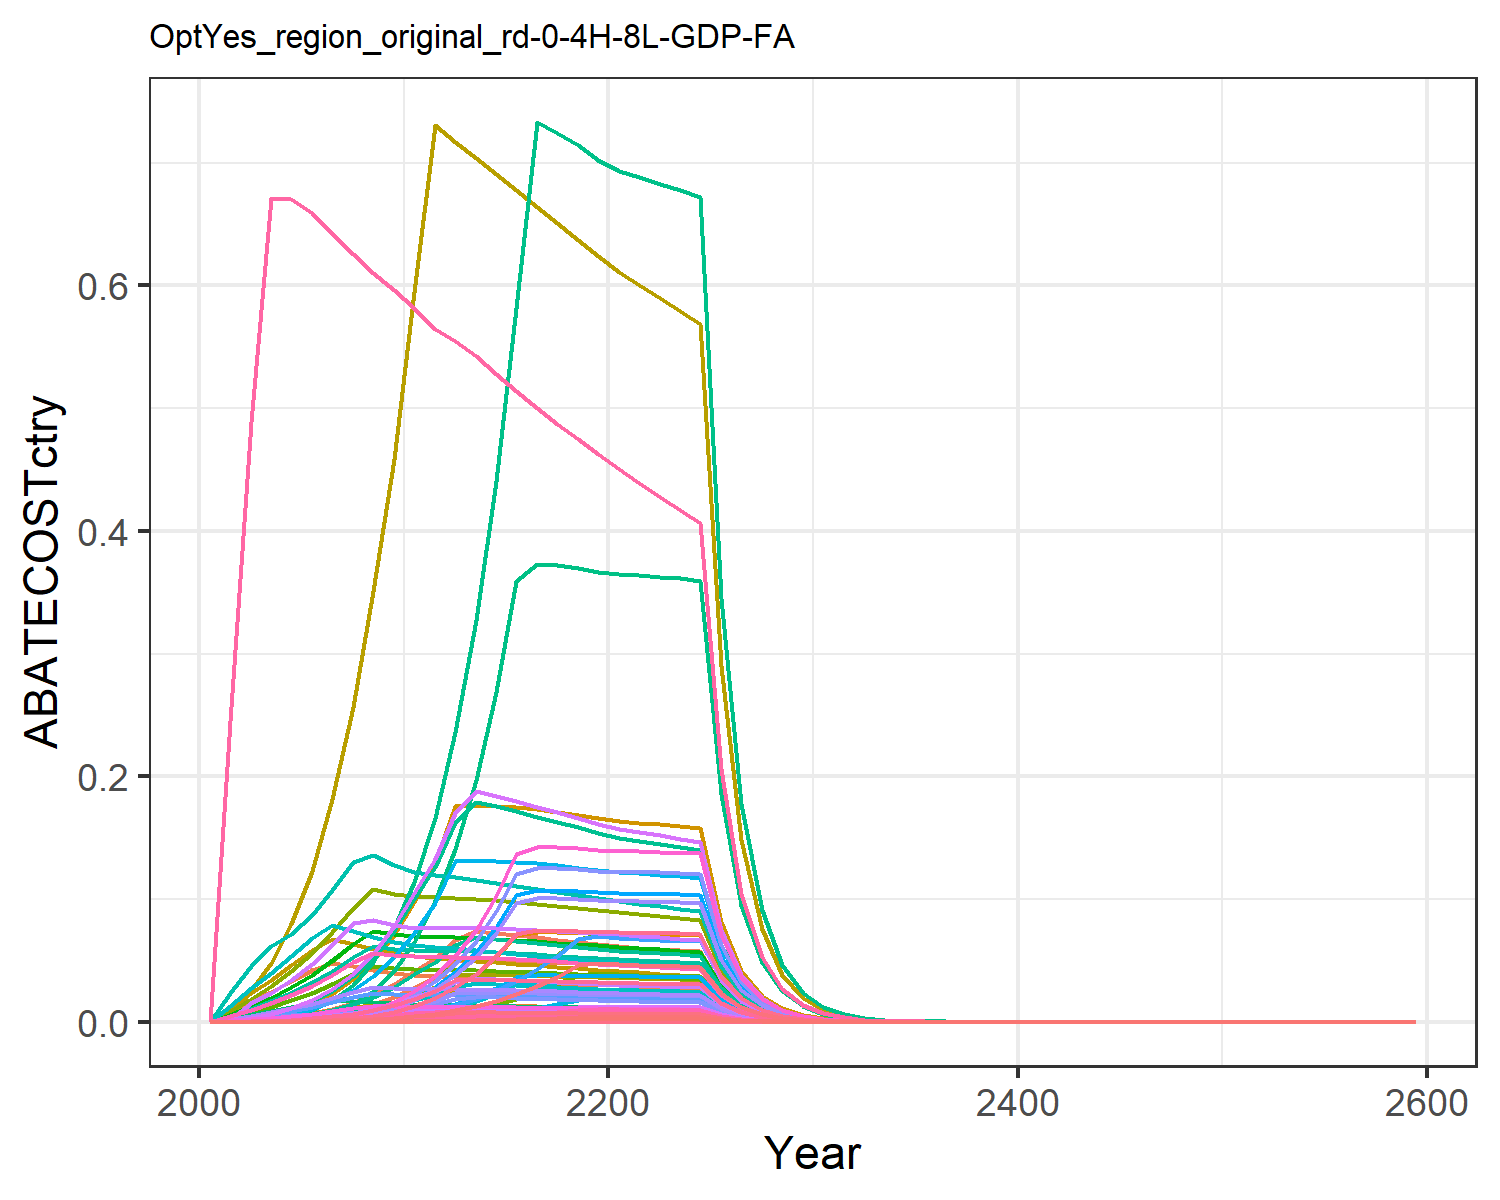

The file beside this chart, header and first rows:
0.0, 0.0, 0.0, 0.0, 0.0, 0.0, 0.0, 0.0, 0.0, 0.0, 0.0, 0.0, 0.0, 0.0, 0.0, 0.0, 0.0, 0.0, 0.0, 0.0, 0.0, 0.0, 0.0, 0.0
0.0, 0.0, 0.0, 3.2570439998654577e-7, 0.0, 0.0, 0.008059, 0.0009313, 0.0, 0.0, 0.001104, 0.0, 0.0, 0.0, 0.0, 3.332583946369314e-8, 0.0, 0.0, 0.0, 0.0, 0.0, 0.0, 0.0, 0.0
6.533413249876697e-6, 4.3901488543853e-6, 1.883492413242387e-5, 0.001217, 0.0006387, 1.4362416859506897e-5, 0.01678, 0.002058, 8.754636901717422e-5, 1.7689337963431303e-7, 0.00244, 5.632485708779632e-7, 7.929747508319934e-7, 5.94005448831893e-5, 7.51430162232705e-5, 0.0001245, 8.388330819166067e-6, 2.3336231101351812e-5, 9.10817833460533e-5, 2.222384899916326e-6, 5.825102779660735e-5, 0.002265, 3.6894212074581543e-6, 3.1511823017572784e-6
1.790264661901804e-5, 1.2555001990632335e-5, 3.716103416832236e-5, 0.00239, 0.001317, 2.8336841704450233e-5, 0.0244, 0.003155, 0.0001727, 5.0588187487539e-7, 0.003741, 1.6107852291910032e-6, 2.2677589998507804e-6, 0.0001628, 0.0001483, 0.0002446, 1.7301162218531802e-5, 4.604204801782771e-5, 0.0001797, 4.5837297663101034e-6, 0.0001201, 0.004671, 7.609532358556985e-6, 8.634767314241008e-6
4.311520451890745e-5, 3.190513537584385e-5, 6.652808719275448e-5, 0.004263, 0.002427, 5.0730447036050664e-5, 0.03287, 0.004513, 0.0003092, 1.2855616999605198e-6, 0.005352, 4.093374165698577e-6, 5.7628949755652975e-6, 0.000392, 0.0002654, 0.0004362, 3.187997745373631e-5, 8.242745266960674e-5, 0.0003217, 8.446207240774997e-6, 0.0002214, 0.008607, 1.4021700794437158e-5, 2.079523584692743e-5
9.133395182107863e-5, 6.976726702995804e-5, 0.0001107, 0.006877, 0.004072, 8.439076156968525e-5, 0.04193, 0.006118, 0.0005144, 2.811150159624114e-6, 0.007255, 8.951020740317766e-6, 1.2601777986194603e-5, 0.0008304, 0.0004415, 0.0007036, 5.347081574062334e-5, 0.0001371, 0.0005352, 1.4166433829320928e-5, 0.0003713, 0.01444, 2.3517952000986464e-5, 4.405200184353358e-5
0.0001756, 0.0001351, 0.0001746, 0.0104, 0.006432, 0.0001332, 0.04796, 0.007975, 0.0008118, 5.442727221990371e-6, 0.009457, 1.733026038510946e-5, 2.4398568627195446e-5, 0.001597, 0.0006968, 0.001065, 8.44680812071306e-5, 0.0002164, 0.0008446, 2.237877740476328e-5, 0.0005866, 0.02281, 3.715141151167271e-5, 8.47076900583346e-5
0.0003176, 0.0002467, 0.000263, 0.01521, 0.009726, 0.0002006, 0.04508, 0.01012, 0.001223, 9.94037852966011e-6, 0.01201, 3.165129193863282e-5, 4.456056639331638e-5, 0.002888, 0.001049, 0.001557, 0.0001277, 0.0003259, 0.001272, 3.384213077772e-5, 0.000887, 0.03449, 5.6181930952461675e-5, 0.0001532
0.000545, 0.0004291, 0.0003801, 0.02165, 0.01417, 0.0002899, 0.04242, 0.01178, 0.001767, 1.729055587175483e-5, 0.01397, 5.5055089707621696e-5, 7.75098212408841e-5, 0.004955, 0.001517, 0.002215, 0.0001861, 0.000471, 0.001838, 4.929262448479065e-5, 0.001292, 0.05023, 8.183157388817073e-5, 0.0002628
0.0008972, 0.0007269, 0.0005255, 0.03052, 0.01998, 0.0004007, 0.03997, 0.01139, 0.002442, 2.9289610442283877e-5, 0.0135, 9.326143950267191e-5, 0.0001313, 0.008157, 0.002096, 0.003122, 0.0002623, 0.0006511, 0.002541, 6.950535897390067e-5, 0.001822, 0.07083, 0.0001154, 0.0004327
0.001402, 0.001148, 0.0007208, 0.04121, 0.02753, 0.0005497, 0.03829, 0.01116, 0.00335, 4.624196743636899e-5, 0.01323, 0.0001472, 0.0002073, 0.01275, 0.002876, 0.004216, 0.0003615, 0.0008931, 0.003486, 9.577513664860557e-5, 0.00251, 0.0976, 0.000159, 0.0006764
0.002131, 0.001686, 0.0007651, 0.05181, 0.03665, 0.0005834, 0.03725, 0.01106, 0.003556, 6.793411321444259e-5, 0.01312, 0.0002163, 0.0003045, 0.01938, 0.003052, 0.005301, 0.0004814, 0.000948, 0.0037, 0.0001275, 0.003343, 0.13, 0.0002117, 0.001028
0.003043, 0.002386, 0.0007663, 0.06676, 0.04952, 0.0005843, 0.03652, 0.01104, 0.003562, 9.612961647874238e-5, 0.01309, 0.0003061, 0.0004309, 0.02767, 0.003057, 0.006831, 0.0006504, 0.0009495, 0.003706, 0.0001723, 0.004516, 0.1756, 0.000286, 0.001468
0.00425, 0.003287, 0.0007635, 0.07366, 0.04968, 0.0005822, 0.03563, 0.01094, 0.003549, 0.0001325, 0.01297, 0.0004218, 0.0005938, 0.03864, 0.003046, 0.007537, 0.0006524, 0.0009459, 0.003692, 0.0001728, 0.004531, 0.1761, 0.000287, 0.00205
0.005803, 0.004422, 0.0007579, 0.07211, 0.04958, 0.0005779, 0.0347, 0.0108, 0.003523, 0.0001782, 0.01281, 0.0005674, 0.0007988, 0.05276, 0.003024, 0.007378, 0.0006511, 0.000939, 0.003665, 0.0001725, 0.004521, 0.1758, 0.0002864, 0.002799
0.007761, 0.005822, 0.0007504, 0.07042, 0.04928, 0.0005722, 0.03376, 0.01065, 0.003488, 0.0002346, 0.01262, 0.0007469, 0.001052, 0.07056, 0.002994, 0.007206, 0.0006472, 0.0009297, 0.003629, 0.0001715, 0.004494, 0.1747, 0.0002846, 0.003743
0.008069, 0.007514, 0.0007414, 0.06866, 0.04882, 0.0005654, 0.03285, 0.01047, 0.003446, 0.0003027, 0.01242, 0.000964, 0.001357, 0.07336, 0.002958, 0.007025, 0.0006412, 0.0009186, 0.003585, 0.0001699, 0.004453, 0.1731, 0.000282, 0.003892
0.008046, 0.009522, 0.0007314, 0.06684, 0.04824, 0.0005577, 0.03196, 0.0103, 0.0034, 0.0003837, 0.01221, 0.001222, 0.00172, 0.07315, 0.002918, 0.006839, 0.0006336, 0.0009062, 0.003537, 0.0001679, 0.0044, 0.1711, 0.0002787, 0.003881
0.007997, 0.01187, 0.0007205, 0.065, 0.04756, 0.0005494, 0.03111, 0.01011, 0.003349, 0.0004781, 0.01199, 0.001522, 0.002143, 0.07271, 0.002874, 0.00665, 0.0006246, 0.0008927, 0.003484, 0.0001655, 0.004337, 0.1686, 0.0002747, 0.003857
0.007926, 0.01235, 0.0007089, 0.06315, 0.04679, 0.0005406, 0.0303, 0.00993, 0.003295, 0.0004978, 0.01177, 0.001585, 0.002231, 0.07206, 0.002828, 0.006461, 0.0006145, 0.0008783, 0.003428, 0.0001628, 0.004268, 0.1659, 0.0002703, 0.003823
0.007876, 0.01209, 0.0006981, 0.06163, 0.04618, 0.0005323, 0.02953, 0.009751, 0.003245, 0.0004871, 0.01156, 0.001551, 0.002184, 0.07161, 0.002785, 0.006306, 0.0006064, 0.0008649, 0.003376, 0.0001607, 0.004211, 0.1637, 0.0002667, 0.003799
0.007858, 0.01189, 0.0006884, 0.06049, 0.04575, 0.000525, 0.02881, 0.009581, 0.0032, 0.0004792, 0.01136, 0.001526, 0.002148, 0.07144, 0.002747, 0.006189, 0.0006009, 0.000853, 0.003329, 0.0001592, 0.004173, 0.1622, 0.0002643, 0.00379
0.007836, 0.01178, 0.0006788, 0.05943, 0.04534, 0.0005176, 0.02811, 0.009413, 0.003155, 0.0004747, 0.01116, 0.001511, 0.002128, 0.07125, 0.002708, 0.006081, 0.0005954, 0.0008411, 0.003283, 0.0001578, 0.004135, 0.1608, 0.0002619, 0.00378
0.007807, 0.01168, 0.0006692, 0.05842, 0.04491, 0.0005103, 0.02746, 0.009249, 0.00311, 0.0004706, 0.01097, 0.001498, 0.00211, 0.07098, 0.00267, 0.005977, 0.0005899, 0.0008291, 0.003236, 0.0001563, 0.004096, 0.1593, 0.0002594, 0.003765
0.007768, 0.01158, 0.0006594, 0.05743, 0.04447, 0.0005028, 0.02683, 0.009087, 0.003065, 0.0004665, 0.01077, 0.001485, 0.002091, 0.07062, 0.002631, 0.005876, 0.000584, 0.000817, 0.003189, 0.0001547, 0.004055, 0.1577, 0.0002569, 0.003747
0.004005, 0.005952, 0.000337, 0.02929, 0.02283, 0.000257, 0.01361, 0.004632, 0.001567, 0.0002398, 0.005492, 0.0007636, 0.001075, 0.03641, 0.001345, 0.002997, 0.0002998, 0.0004176, 0.00163, 7.94236767484147e-5, 0.002082, 0.08094, 0.0001319, 0.001932
0.002062, 0.003056, 0.0001722, 0.01493, 0.01171, 0.0001313, 0.006902, 0.00236, 0.0008002, 0.0001231, 0.002799, 0.0003921, 0.000552, 0.01875, 0.0006868, 0.001528, 0.0001538, 0.0002133, 0.0008325, 4.073812078329571e-5, 0.001068, 0.04152, 6.763008818838802e-5, 0.0009946
0.00106, 0.001568, 8.786997948826188e-5, 0.00761, 0.005999, 6.700453189902641e-5, 0.003501, 0.001202, 0.0004084, 6.316066507196232e-5, 0.001426, 0.0002011, 0.0002831, 0.009639, 0.0003506, 0.0007787, 7.878686950077688e-5, 0.0001089, 0.0004249, 2.0873610360018188e-5, 0.0005471, 0.02127, 3.4652656585890624e-5, 0.0005113
0.0005442, 0.000803, 4.481871205778772e-5, 0.003876, 0.003071, 3.4176141148985714e-5, 0.001776, 0.0006122, 0.0002083, 3.2355518372731774e-5, 0.0007259, 0.000103, 0.000145, 0.004948, 0.0001788, 0.0003965, 4.032713691838424e-5, 5.5529813387726154e-5, 0.0002167, 1.0684178065498044e-5, 0.00028, 0.01089, 1.7736996476439274e-5, 0.0002625
0.000279, 0.0004109, 2.2845165691944983e-5, 0.001972, 0.00157, 1.742039365730083e-5, 0.0009008, 0.0003116, 0.0001062, 1.6556069484619663e-5, 0.0003695, 5.2716401800033344e-5, 7.421727767010694e-5, 0.002536, 9.114210623540258e-5, 0.0002018, 2.06217016111809e-5, 2.830486931551524e-5, 0.0001105, 5.463465766819242e-6, 0.0001432, 0.005568, 9.069997940988288e-6, 0.0001345
0.0001426, 0.0002097, 1.1616173515388664e-5, 0.001002, 0.0008006, 8.857817805231871e-6, 0.0004559, 0.0001582, 5.39929869637797e-5, 8.447846860872717e-6, 0.0001875, 2.689890193301198e-5, 3.786986982450049e-5, 0.001296, 4.6343394259631934e-5, 0.0001025, 1.0514073400103634e-5, 1.4392291031417448e-5, 5.617340383216269e-5, 2.785574205968811e-6, 7.301280732581962e-5, 0.002839, 4.624381919998053e-6, 6.87622944061458e-5
7.262832726288832e-5, 0.0001067, 5.890203504674004e-6, 0.0005075, 0.0004069, 4.4915263542699305e-6, 0.0002301, 8.004560327471628e-5, 2.7378179279136924e-5, 4.297377058729232e-6, 9.49164719960111e-5, 1.3683335644651047e-5, 1.926421163653275e-5, 0.0006603, 2.3499306628378978e-5, 5.1924957981194995e-5, 5.343132236239847e-6, 7.297887119302975e-6, 2.848380145865979e-5, 1.4155970545348737e-6, 3.710427630047841e-5, 0.001443, 2.3500581714773617e-6, 3.5029943878319436e-5
3.694298019160805e-5, 5.417870464679562e-5, 2.9836390981492034e-6, 0.0002569, 0.0002065, 2.275149513991029e-6, 0.0001161, 4.047268213764986e-5, 1.3868214581813891e-5, 2.183036267576136e-6, 4.799169527822286e-5, 6.951034913963002e-6, 9.786079297693524e-6, 0.0003359, 1.190340027813839e-5, 2.628198216584851e-5, 2.71173520417791e-6, 3.696690840266125e-6, 1.4428259334085642e-5, 7.184408317047793e-7, 1.8831084057234402e-5, 0.0007321, 1.1926965670506875e-6, 1.7818261435729945e-5
1.8769367532422783e-5, 2.7493825669608204e-5, 1.5102514040756865e-6, 0.0001299, 0.0001047, 1.1516298167960393e-6, 5.852300354482971e-5, 2.0451236186023973e-5, 7.019780159470199e-6, 1.1078156807634256e-6, 2.425066596190799e-5, 3.5274106938096017e-6, 4.966098026038002e-6, 0.0001706, 6.025235087743991e-6, 1.3294299734174092e-5, 1.3749513892459393e-6, 1.8711822537145401e-6, 7.30326229173891e-6, 3.642764301328464e-7, 9.548065440021778e-6, 0.0003712, 6.047418639137953e-7, 9.052802344083253e-6
9.527004874548402e-6, 1.3940607912130891e-5, 7.640459256873515e-7, 6.569189461823032e-5, 5.304593685620338e-5, 5.826169517528809e-7, 2.9502566891499664e-5, 1.0329867420416698e-5, 3.551352056743609e-6, 5.617124451874563e-7, 1.2248949743904146e-5, 1.788556093225494e-6, 2.5180353678728157e-6, 8.661770792834142e-5, 3.0482052906395186e-6, 6.721547311621899e-6, 6.966468921091746e-7, 9.466431703429309e-7, 3.694767495776181e-6, 1.8456801084425817e-7, 4.837720203398701e-6, 0.0001881, 3.0640467969918755e-7, 4.595045193260785e-6
4.831895635339715e-6, 7.063632632148564e-6, 3.8637222019048214e-7, 3.3201320904414034e-5, 2.6861080014632773e-5, 2.946249663812561e-7, 1.4871000628341358e-5, 5.215983610961069e-6, 1.7958917556004954e-6, 2.846167385754694e-7, 6.185008821063119e-6, 9.062519557373177e-7, 1.2758752635122267e-6, 4.3930671852618543e-5, 1.5414542583696702e-6, 3.3971352259557037e-6, 3.5276383112274986e-7, 4.78710259628062e-7, 1.8684158535972982e-6, 9.346043073701426e-8, 2.449695437072889e-6, 9.524339103151164e-5, 1.5515534470752426e-7, 2.330509861795151e-6
2.448951543266648e-6, 3.5769813171825776e-6, 1.9531708958124654e-7, 1.6775161850709482e-5, 1.359507070441073e-5, 1.4893744411332062e-7, 7.495287015074051e-6, 2.633135643734577e-6, 9.078508561871106e-7, 1.4412821411583283e-7, 3.1223194699711317e-6, 4.5892057007309824e-7, 6.460956024054235e-7, 2.2265399493183998e-5, 7.792287947589857e-7, 1.7164224703053035e-6, 1.7854268046780017e-7, 2.419953862550992e-7, 9.44512901243707e-7, 4.7302683408195856e-8, 1.2398527033587553e-6, 4.820508462414265e-5, 7.852803685916309e-8, 1.1811732192431998e-6
1.2404534094375771e-6, 1.8104203094108916e-6, 9.870621720473336e-8, 8.473546015995543e-6, 6.877891193963895e-6, 7.526761606004798e-8, 3.7775919433887175e-6, 1.3289981730760514e-6, 4.5879510078933763e-7, 7.294772403227139e-8, 1.57589939630535e-6, 2.322738216371716e-7, 3.270088649322791e-7, 1.1277965376549939e-5, 3.937941469052487e-7, 8.670071212699273e-7, 9.032664532872092e-8, 1.2229574590452343e-7, 4.773227769403834e-7, 2.393093178680854e-8, 6.27254699563781e-7, 2.4387466181629238e-5, 3.972817096255923e-8, 5.982929106846164e-7
6.279825172100776e-7, 9.158870582719109e-7, 4.98695006092345e-8, 4.279224441269592e-6, 3.4783019616977875e-6, 3.8027578517943574e-8, 1.9038226572582083e-6, 6.706598500906573e-7, 2.3179778545125417e-7, 3.6904069195560846e-8, 7.952550080921918e-7, 1.1750673924005405e-7, 1.6543295817815898e-7, 5.709497053488758e-6, 1.989572491494745e-7, 4.378471606915757e-7, 4.568018579825756e-8, 6.178767607153275e-8, 2.4115855302262014e-7, 1.210240241258301e-8, 3.172165988743189e-7, 1.2333281970910561e-5, 2.0091416263608348e-8, 3.02887222705946e-7
3.1776497984657467e-7, 4.63154150016863e-7, 2.5189796449899946e-8, 2.1606157946727238e-6, 1.7584718425163745e-6, 1.920827260444248e-8, 9.594578673992723e-7, 3.3838897729764054e-7, 1.1708436943869167e-7, 1.8661987464571295e-8, 4.012548668938016e-7, 5.942188334516563e-8, 8.365765236856644e-8, 2.889058479201271e-6, 1.0049614588238447e-7, 2.2107265090357183e-7, 2.3093831809801783e-8, 3.120983696127201e-8, 1.2181262672735339e-7, 6.118426204417765e-9, 1.6037033680279633e-7, 6.2351484461329295e-6, 1.0157309562216926e-8, 1.5326374474011456e-7
1.6072265131979198e-7, 2.3412547990884642e-7, 1.2721082601553578e-8, 1.0907164474854173e-6, 8.887402062923113e-7, 9.700357163276801e-9, 4.83520818921875e-7, 1.7071561078376066e-7, 5.912870070001412e-8, 9.43367725634446e-9, 2.0243114958641283e-7, 3.003789765193265e-8, 4.2289134207530985e-8, 1.4612596354052247e-6, 5.075149278995739e-8, 1.1160132080134688e-7, 1.1671734713336507e-8, 1.5761259316048905e-8, 6.15165148155467e-8, 3.0922823076411544e-9, 8.105194679109993e-8, 3.151274295270817e-6, 5.133553564771098e-9, 7.751941519082585e-8
8.126047000441182e-8, 1.1831160938544325e-7, 6.423065682120562e-9, 5.505235155158003e-7, 4.4905398330824726e-7, 4.897856035629104e-9, 2.436662820134953e-7, 8.6115086922035e-8, 2.9854969124110297e-8, 4.7671596404437025e-9, 1.0211354405334597e-7, 1.517917663271428e-8, 2.1370145315059075e-8, 7.388046662771896e-7, 2.5625191020751157e-8, 5.63291693321472e-8, 5.8973802783229e-9, 7.95809657014201e-9, 3.106061233712483e-8, 1.5624382445269515e-9, 4.0953137152726575e-8, 1.5922451406714225e-6, 2.5938318762508064e-9, 3.9193381027170347e-8
4.107043302924409e-8, 5.976898158251338e-8, 3.242555982710311e-9, 2.778282744291985e-7, 2.2683917168250794e-7, 2.4725844599396483e-9, 1.2279125187210172e-7, 4.34349379512985e-8, 1.5071682828417693e-8, 2.408286711934777e-9, 5.150427884906857e-8, 7.668257859993597e-9, 1.0795828307856261e-8, 3.7340452948872865e-7, 1.293636412340078e-8, 2.842718880213106e-8, 2.9790557642448055e-9, 4.0174855624364485e-9, 1.5680327641790317e-8, 7.892641205016923e-10, 2.068743637699299e-8, 8.043210443530885e-7, 1.3102715846271219e-9, 1.980900591122168e-8
2.075112811777859e-8, 3.0186091743082836e-8, 1.6366901999473224e-9, 1.4019083901482968e-7, 1.1456277049054734e-7, 1.2480446831769655e-9, 6.187734723985617e-8, 2.190571617022302e-8, 7.607478703071441e-9, 1.2162958395024648e-9, 2.597535917479048e-8, 3.872823815005497e-9, 5.45239110848199e-9, 1.8866529178453264e-7, 6.529669956853838e-9, 1.4344225609115666e-8, 1.504541209819791e-9, 2.027838311360015e-9, 7.914694062376693e-9, 3.9860965644864233e-10, 1.0447975136377227e-8, 4.0621399964336825e-7, 6.617390714158471e-10, 1.0008640991364784e-8
1.0481655260967496e-8, 1.5241646007648845e-8, 8.260106837692795e-10, 7.073117624275988e-8, 5.784742432909424e-8, 6.298676696168885e-10, 3.1180899830419975e-8, 1.1046834326513362e-8, 3.839369653149094e-9, 6.14135502669726e-10, 1.3099114730868346e-8, 1.955477050182631e-9, 2.753036593078592e-9, 9.529720682997781e-8, 3.295417267129818e-9, 7.237162975513293e-9, 7.597043386117786e-10, 1.0234167163669328e-9, 3.99441620320012e-9, 2.0127430437937656e-10, 5.275609593813972e-9, 2.051140480032938e-7, 3.3413909855201875e-10, 5.055490183803266e-9
5.293046180967288e-9, 7.6941574346076e-9, 4.1682206247219675e-10, 3.568248188689737e-8, 2.9204366735800368e-8, 3.1784424377687693e-10, 1.5712260458401564e-8, 5.5703668956293504e-9, 1.9374252765304084e-9, 3.1002263412701187e-10, 6.605229417060503e-9, 9.871472068250827e-10, 1.3897643968212052e-9, 4.812336449822378e-8, 1.6629356604971154e-9, 3.651005829451494e-9, 3.8353797723779206e-10, 5.164372263782254e-10, 2.0156649700856538e-9, 1.0161366158928621e-10, 2.663400127482607e-9, 1.0355216243465454e-7, 1.6869067012159038e-10, 2.5529310346567853e-9
2.6722672264376733e-9, 3.883324867375056e-9, 2.1031327873484163e-10, 1.7999338855978287e-8, 1.4741517078137456e-8, 1.6037266511095523e-10, 7.91739115094808e-9, 2.8086552768074093e-9, 9.775544504390205e-10, 1.5647179236798958e-10, 3.3304471329001193e-9, 4.982239223207648e-10, 7.014291932334918e-10, 2.4295743014094895e-8, 8.390569563662824e-10, 1.8416793791908392e-9, 1.9359884406034038e-10, 2.605754736113016e-10, 1.0170313590777288e-9, 5.129162844864168e-11, 1.3444071162504636e-9, 5.227012743738882e-8, 8.51501563795756e-11, 1.2888823754834928e-9
1.3488453581055088e-9, 1.9596033331703e-9, 1.0610559140573695e-10, 9.078609811624263e-9, 7.44001542860078e-9, 8.090994814628921e-11, 3.9895072332098455e-9, 1.416069466224539e-9, 4.931880370041466e-10, 7.89587933905478e-11, 1.679146790536625e-9, 2.514137478034121e-10, 3.5395518839823905e-10, 1.2263444262635606e-8, 4.2331437707548354e-10, 9.289168127547476e-10, 9.770896571455154e-11, 1.314634762944084e-10, 5.131046146124555e-10, 2.588678661722705e-11, 6.785196960534201e-10, 2.6380633182309944e-8, 4.2975120800243615e-11, 6.50572290119526e-10
6.807086159918412e-10, 9.886940504037093e-10, 5.352659348044053e-11, 4.57875117115547e-9, 3.754471111993247e-9, 4.0816264680993845e-11, 2.0102517070510963e-9, 7.139120321884104e-10, 2.487962718683841e-10, 3.9837699768551044e-11, 8.465425787131317e-10, 1.2684775149917037e-10, 1.785837893594e-10, 6.188872668870308e-9, 2.135474320999846e-10, 4.684945198174399e-10, 4.930708715304557e-11, 6.631876755889663e-11, 2.5884349500750285e-10, 1.3063305240348241e-11, 3.4240286491315795e-10, 1.331251610290011e-8, 2.1686628358145637e-11, 3.2831796510157436e-10
3.434670075623586e-10, 4.987601630029271e-10, 2.7000044491173324e-11, 2.3091007543829472e-9, 1.894403109094886e-9, 2.0588662395507075e-11, 1.0129218545053352e-9, 3.598994428447923e-10, 1.2549856011552668e-10, 2.0096669563360862e-11, 4.2676154580182726e-10, 6.399007376290736e-11, 9.008902183057031e-11, 3.122736404128064e-9, 1.0771823485801146e-10, 2.362655249644696e-10, 2.487900330482289e-11, 3.3452711227444514e-11, 1.3056661048320196e-10, 6.5913853973517385e-12, 1.7276709089129613e-10, 6.717130360824859e-9, 1.0942477638520268e-11, 1.656602933372482e-10
1.7327687733694858e-10, 2.515728678946914e-10, 1.3618407306631921e-11, 1.1644204403089442e-9, 9.557617178599055e-10, 1.0384604754722273e-11, 5.103828153703923e-10, 1.8142455677391398e-10, 6.329954413992906e-11, 1.0136689279165577e-11, 2.1512960310037673e-10, 3.2276367616057935e-11, 4.544058501242214e-11, 1.5754002595299712e-9, 5.433142145848695e-11, 1.1914266022682445e-10, 1.255192140632661e-11, 1.6873033196497538e-11, 6.585579082241474e-11, 3.3254769273787395e-12, 8.716422116664342e-11, 3.388917607835985e-9, 5.520684153877143e-12, 8.35745433947966e-11
8.740462823155207e-11, 1.268771954881497e-10, 6.868441837835426e-12, 5.871519747185912e-10, 4.821530289997947e-10, 5.2374739689262084e-12, 2.5716449892746687e-10, 9.145159680066544e-11, 3.192511631480387e-11, 5.112294970591547e-12, 1.0844147050688369e-10, 1.6278126643546447e-11, 2.2917312331671475e-11, 7.946661788713225e-10, 2.7402044883237778e-11, 6.00769668787725e-11, 6.332066678061724e-12, 8.509911954357002e-12, 3.321435897486608e-11, 1.6776030504703818e-12, 4.3971726917467246e-11, 1.7096069649112742e-9, 2.7850190452315223e-12, 4.215681865526255e-11
4.4083115079045696e-11, 6.398174067316573e-11, 3.4638813481304595e-12, 2.9605160495998316e-10, 2.4321043753739633e-10, 2.6413543013999966e-12, 1.2957496945441425e-10, 4.60965655098752e-11, 1.610042241758214e-11, 2.578032480893449e-12, 5.466038346059136e-11, 8.208747628328643e-12, 1.1556761866382033e-11, 4.007952590314216e-10, 1.3819354434774401e-11, 3.0291786848051946e-11, 3.1940579331878794e-12, 4.2917048711908954e-12, 1.6750611166186428e-11, 8.462262961727574e-13, 2.2180474454463443e-11, 8.623698969922436e-10, 1.4048355186025986e-12, 2.1262076456902503e-11
2.2231019784832446e-11, 3.2261588067673196e-11, 1.7468001146554956e-12, 1.4926661905397344e-10, 1.2267192562331721e-10, 1.3320080952026673e-12, 6.528698175497943e-11, 2.3234293365485314e-11, 8.119279183801638e-12, 1.2999243385472406e-12, 2.7550759384042003e-11, 4.139106434903512e-12, 5.827279577058804e-12, 2.0212018404819733e-10, 6.968959812713449e-12, 1.527285288158969e-11, 1.611037919194331e-12, 2.1642630932234392e-12, 8.447162753261278e-12, 4.2682464747689133e-13, 1.1187519500060331e-11, 4.349672527822908e-10, 7.085792863002188e-13, 1.0722419264892206e-11
1.1209867622321563e-11, 1.6265847697476427e-11, 8.808483495103814e-13, 7.52555167688555e-11, 6.186956969879877e-11, 6.716836816931023e-13, 3.289483251929346e-11, 1.1710499468393762e-11, 4.094259903157929e-12, 6.554039207462113e-13, 1.3886075554160897e-11, 2.086880370940181e-12, 2.9380339830831395e-12, 1.0191797447481059e-10, 3.5141952976362577e-12, 7.700090237343258e-12, 8.125267645595314e-13, 1.0913598857577804e-12, 4.2595997715074666e-12, 2.1526895532173233e-13, 5.642424001650199e-12, 2.1937567724618596e-10, 3.573718706877751e-13, 5.406720056651601e-12
5.6519698859762725e-12, 8.20035389913358e-12, 4.441594396002698e-13, 3.793989813801032e-11, 3.120189057333278e-11, 3.386901364068892e-13, 1.6573895776458415e-11, 5.902115649617049e-12, 2.064491788144116e-12, 3.304189364709512e-13, 6.998610440244458e-12, 1.0520913453234704e-12, 1.4811966075829356e-12, 5.138663024211793e-11, 1.7719997033673591e-12, 3.881983033291632e-12, 4.097712545782075e-13, 5.503078884462134e-13, 2.1478628511773084e-12, 1.0856384520668107e-13, 2.845571694209701e-12, 1.1063493586927536e-10, 1.8022879514876738e-13, 2.7260463701863125e-12
2.84945172234699e-12, 4.133869196323759e-12, 2.23953760807505e-13, 1.9126600355702208e-11, 1.5734730261001753e-11, 1.707741027973947e-13, 8.350597966449857e-12, 2.9745928868066597e-12, 1.0409566000154978e-12, 1.6656703846691771e-13, 3.5272126249225126e-12, 5.303683301535361e-13, 7.466839974349508e-13, 2.5906670595028992e-11, 8.934764463771226e-13, 1.957019963398339e-12, 2.066426117464484e-13, 2.774758571617478e-13, 1.0829938988863861e-12, 5.4747413987927896e-14, 1.4349868621422098e-12, 5.57918395763521e-11, 9.088716820752215e-14, 1.3743416333477895e-12
1.436442857458733e-12, 2.083781086262794e-12, 1.1291749902500346e-13, 9.641945915321156e-12, 7.93441104436333e-12, 8.610431241070031e-14, 4.207332118415714e-12, 1.4991184463453302e-12, 5.248503773435266e-13, 8.396231904503319e-14, 1.7776246065995376e-12, 2.67345540615931e-13, 3.763849114175477e-13, 1.3059863988891945e-11, 4.5049087543285127e-13, 9.865569568752464e-13, 1.0420181303907014e-13, 1.3990334307202974e-13, 5.460455858417098e-13, 2.760698651903622e-14, 7.236079309040887e-13, 2.8133649625829194e-11, 4.583085564574275e-14, 6.928221339733928e-13
7.240759663355486e-13, 1.0503193649686605e-12, 5.69310407034047e-14, 4.860469523002855e-12, 4.000822451738921e-12, 4.34122979778962e-14, 2.1197881171144322e-12, 7.554990549838409e-13, 2.646204392919223e-13, 4.232078417548017e-14, 8.958556368084383e-13, 1.347541736980308e-13, 1.8971491955177878e-13, 6.583160331694178e-12, 2.2712967066425232e-13, 4.973197385373282e-13, 5.2542394235395375e-14, 7.053683430601354e-14, 2.7530669508173597e-13, 1.3920459990370531e-14, 3.6486978554937283e-13, 1.4186022937686804e-11, 2.310960639985425e-14, 3.4923481539874143e-13
3.649652150248981e-13, 5.293793597639377e-13, 2.870274185002319e-14, 2.450076238983806e-12, 2.017274654321478e-12, 2.188704029612653e-14, 1.06800854060968e-12, 3.807346027377542e-13, 1.33412845846353e-13, 2.1330416613038422e-14, 4.5146746080037643e-13, 6.79184642091318e-14, 9.561964293877823e-14, 3.3181939985655185e-12, 1.145112441825948e-13, 2.5069003494443487e-13, 2.6492662807958745e-14, 3.556233156795758e-14, 1.388005014642485e-13, 7.0189046011940274e-15, 1.839728154386228e-13, 7.1528054201406886e-12, 1.1652209970354753e-14, 1.760292640856911e-13
